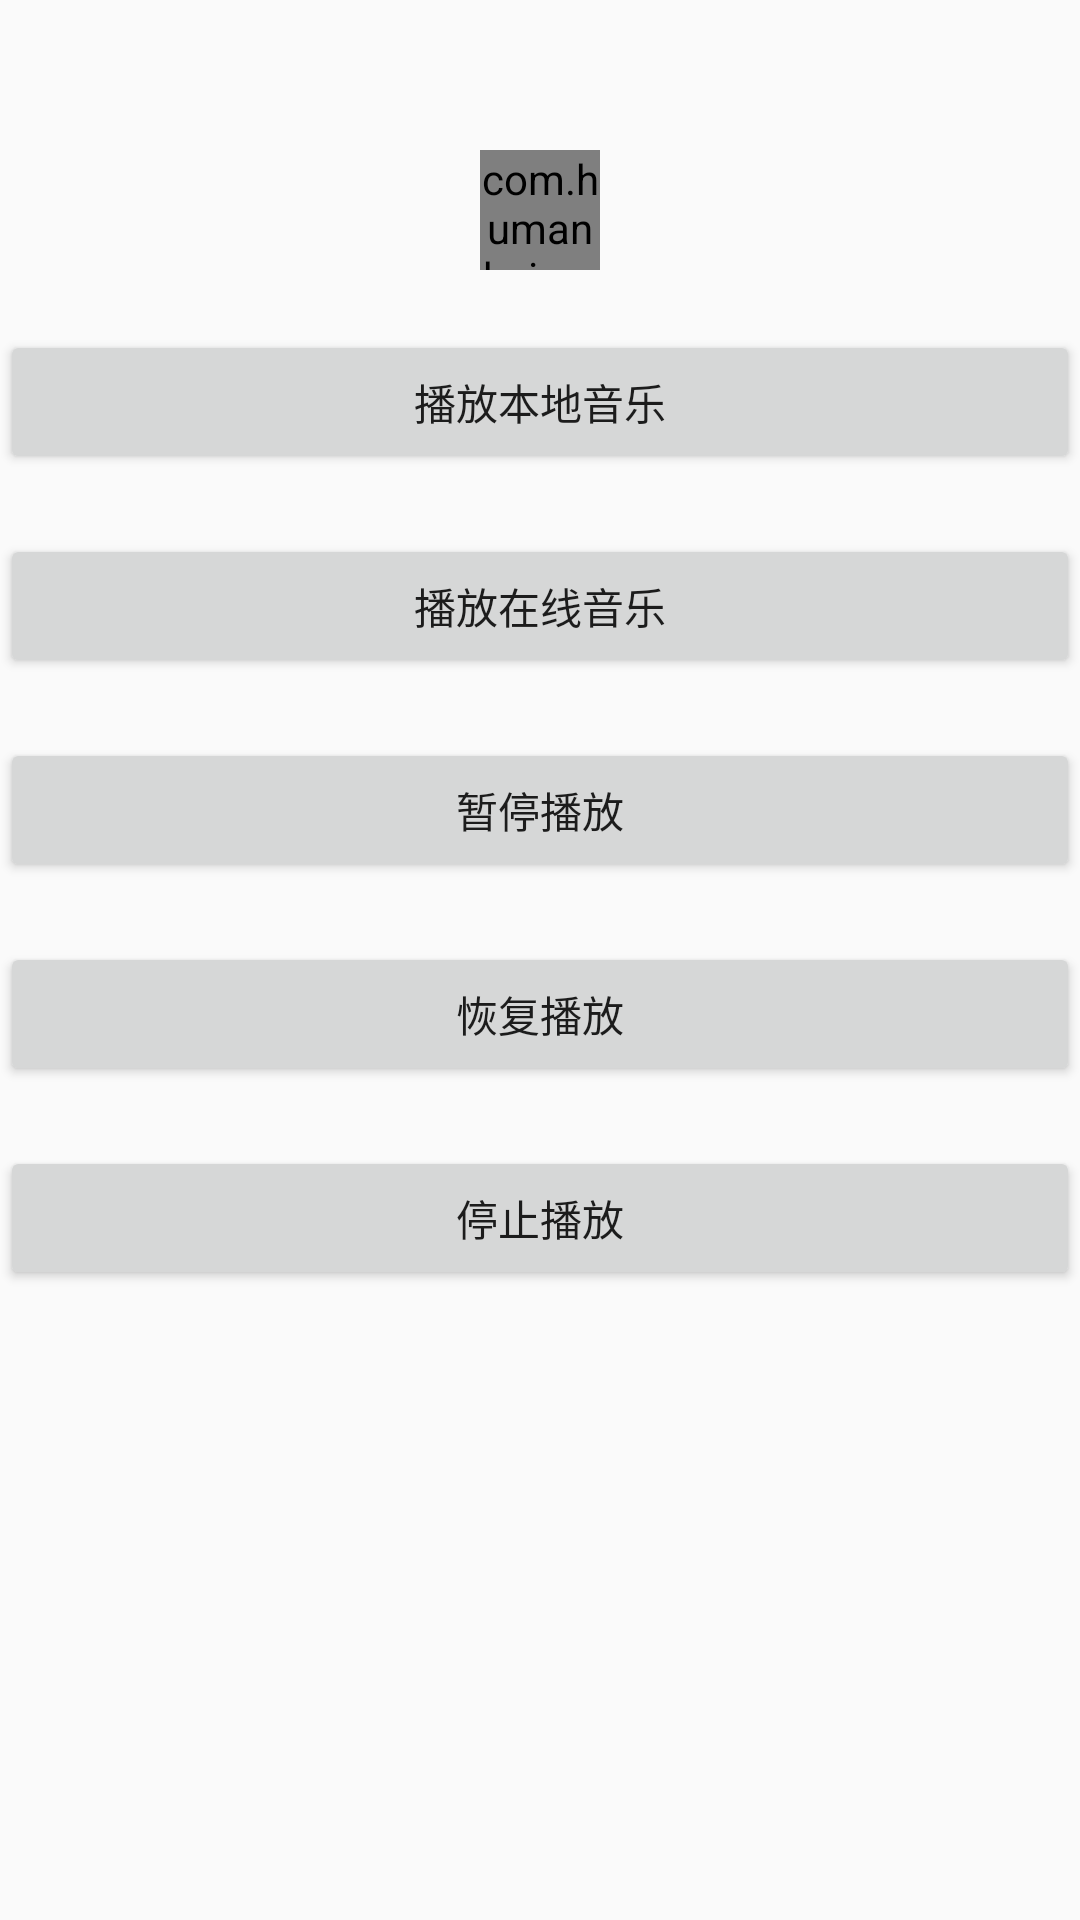

This screen was rendered from an Android layout file. Write that file and the resources it references.
<!-- AndroidManifest.xml: application theme AppTheme -->
<!-- res/layout/activity_play_music.xml -->
<?xml version="1.0" encoding="utf-8"?>
<LinearLayout xmlns:android="http://schemas.android.com/apk/res/android"
        xmlns:app="http://schemas.android.com/apk/res-auto"
        xmlns:tools="http://schemas.android.com/tools"
        android:layout_width="match_parent"
        android:layout_height="match_parent"
        tools:context=".ui.activity.PlayMusicActivity"
        android:orientation="vertical">


    <RelativeLayout
            android:layout_width="match_parent"
            android:layout_marginTop="50dp"
            android:layout_height="wrap_content">

        <ProgressBar
                android:layout_centerHorizontal="true"
                android:id="@+id/progress_loading"
                style="@style/My_Circle_ProgressBar_Large"
                android:layout_width="40dp"
                android:visibility="invisible"
                tools:visibility="visible"
                android:layout_height="40dp"
                android:indeterminate="true" />

        <com.humanheima.videoplayerdemo.ui.widget.RingProgressView
                android:id="@+id/ring_progress_view"
                android:layout_width="40dp"
                app:ringColor="#FFEACE"
                android:layout_centerHorizontal="true"
                app:ringProgressColor="#FF6000"
                app:ringWidth="3dp"
                android:layout_height="40dp" />

    </RelativeLayout>


    <Button
            android:layout_marginTop="20dp"
            android:id="@+id/btn_local"
            android:layout_width="match_parent"
            android:layout_height="wrap_content"
            android:text="播放本地音乐" />

    <Button
            android:layout_marginTop="20dp"
            android:id="@+id/btn_network"
            android:layout_width="match_parent"
            android:layout_height="wrap_content"
            android:onClick="playNet"
            android:text="播放在线音乐" />

    <Button
            android:layout_marginTop="20dp"
            android:id="@+id/btn_pause"
            android:layout_width="match_parent"
            android:layout_height="wrap_content"
            android:onClick="pause"
            android:text="暂停播放" />

    <Button
            android:layout_marginTop="20dp"
            android:id="@+id/btn_resume"
            android:layout_width="match_parent"
            android:layout_height="wrap_content"
            android:onClick="resume"
            android:text="恢复播放" />

    <Button
            android:layout_marginTop="20dp"
            android:id="@+id/btn_stop"
            android:layout_width="match_parent"
            android:layout_height="wrap_content"
            android:onClick="stopPlay"
            android:text="停止播放" />


</LinearLayout>
<!-- resources referenced by this layout -->
<resources>
  <style name="My_Circle_ProgressBar_Large">
          <item name="android:indeterminateDrawable">@drawable/my_progress_large_white</item>
          <item name="android:minWidth">76dip</item>
          <item name="android:maxWidth">76dip</item>
          <item name="android:minHeight">76dip</item>
          <item name="android:maxHeight">76dip</item>
      </style>
  <style name="AppTheme" parent="Theme.AppCompat.Light.NoActionBar">
          
          <item name="colorPrimary">@color/colorPrimary</item>
          <item name="colorPrimaryDark">@color/colorPrimaryDark</item>
          <item name="colorAccent">@color/colorAccent</item>
      </style>
  <!-- drawable my_progress_large_white (drawable) -->
  <?xml version="1.0" encoding="utf-8"?>
  <animated-rotate xmlns:android="http://schemas.android.com/apk/res/android"
          android:drawable="@drawable/ic_spinner_white_76"
          android:pivotX="50%"
          android:fromDegrees="0"
          android:toDegrees="360"
          android:pivotY="50%" />
  <!-- not gathered from this repository: default colours our renderer supplied (Android Studio template values) -->
  <color name="colorPrimary">#FF6200EE</color>
  <color name="colorPrimaryDark">#FF3700B3</color>
  <color name="colorAccent">#FF03DAC5</color>
</resources>
